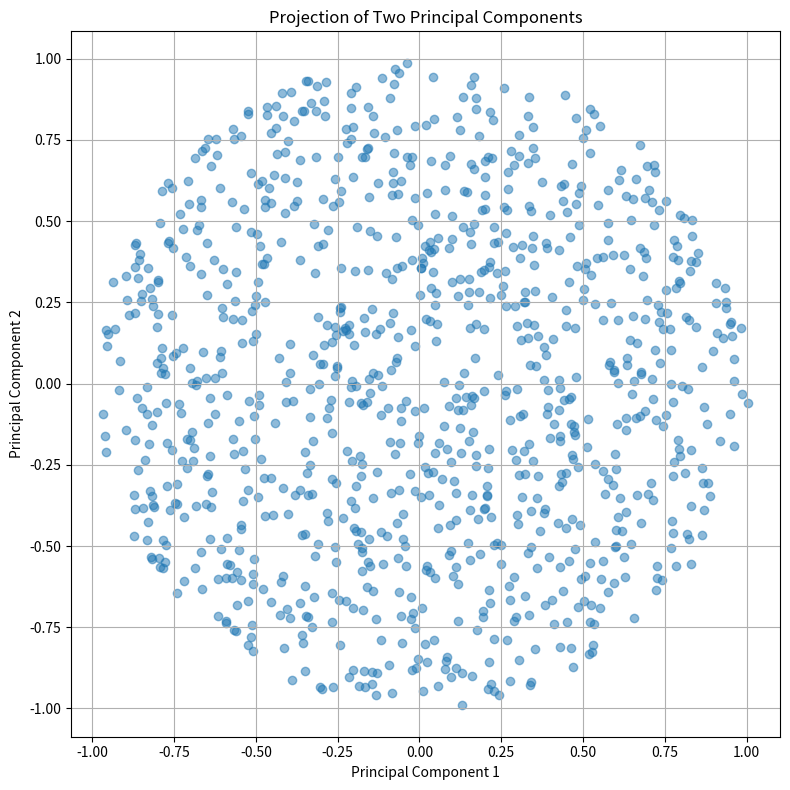
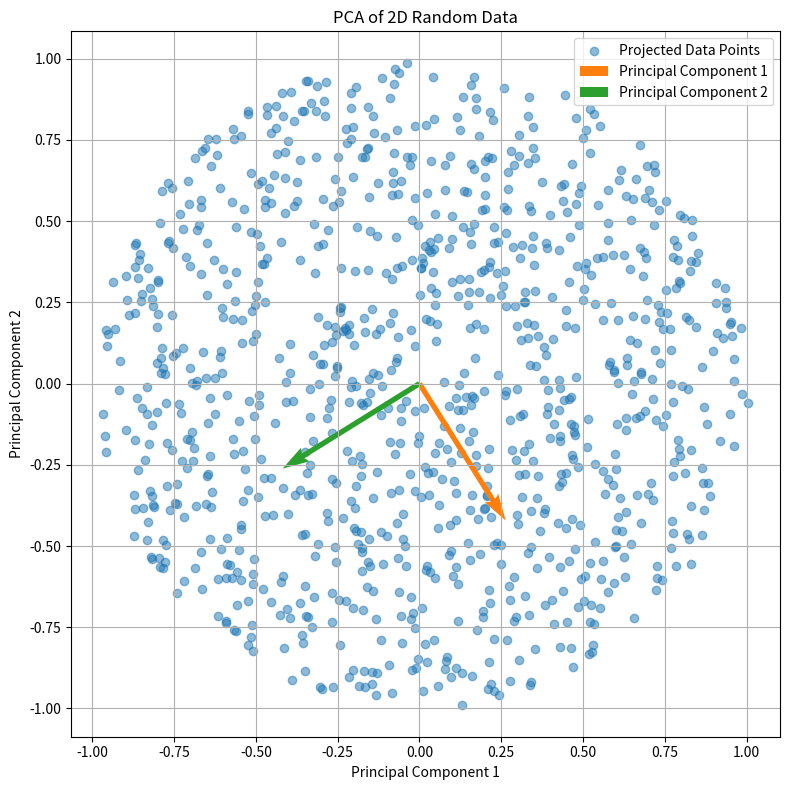

Reproduce these figures in Python, in order.
import numpy as np
import matplotlib.pyplot as plt
import pandas as pd

# Set a seed for reproducibility
np.random.seed(42)

# Parameters for the disk shape
n_samples = 1000
theta = np.linspace(0, 2 * np.pi, n_samples)

# Create disk data
radii = np.sqrt(np.random.rand(n_samples))  # Radii
x = radii * np.cos(theta)  # X coordinates
y = radii * np.sin(theta)  # Y coordinates
z = 0.1 * np.random.randn(n_samples)  # Limited depth (Z coordinate)

#Q1
data = np.column_stack([x,y,z])

# Perform PCA
# De-mean the dataset by subtracting the mean from each dimension.
mean_centered_data = data - np.mean(data, axis=0)

# Compute the covariance matrix of the mean-centered data.
covariance_matrix = np.cov(mean_centered_data, rowvar=False)

# Calculate the eigenvalues and eigenvectors of the covariance matrix, then sort them in descending order.
eigenvalues, eigenvectors = np.linalg.eigh(covariance_matrix)

# Sort eigenvalues and corresponding eigenvectors in descending order
sorted_indices = np.argsort(eigenvalues)[::-1]
eigenvalues = eigenvalues[sorted_indices]
eigenvectors = eigenvectors[:, sorted_indices]

# Print results
print("Covariance Matrix:")
print(covariance_matrix)
print("\nEigenvalues:")
print(eigenvalues)
print("\nEigenvectors:")
print(eigenvectors)

#Q2
# Calculate the variance explained by each principal component
explained_variance_ratio = eigenvalues / np.sum(eigenvalues)

# Print results
print("\nExplained Variance Ratio")
for i, r in enumerate(explained_variance_ratio, start=1):
    print(f"  PC{i}: {r:.8f}\n")
#The first two components comprise approximately 98% of all the variance in the data. Which means most of the variance is in two directions, not three. This would make our data spread look more like a disk instead of a ball

#Q3
projected_data = np.dot(mean_centered_data, eigenvectors[:, :2])

# Create a DataFrame for the table
table_data = pd.DataFrame(data, columns=['Original X', 'Original Y','Original Z'])
table_data['Projected PC1'] = projected_data[:, 0]
table_data['Projected PC2'] = projected_data[:, 1]

# Display the table
print(table_data.head(5))

# Plot the data and principal components
plt.figure(figsize=(8, 8))
plt.scatter(projected_data[:, 0], projected_data[:, 1], alpha=0.5)
plt.title("Projection of Two Principal Components")
plt.xlabel("Principal Component 1")
plt.ylabel("Principal Component 2")
plt.grid(True)
plt.tight_layout()
plt.show()

#Q4
# Plot the data and principal components
fig, ax = plt.subplots(figsize=(8, 8))
ax.scatter(projected_data[:, 0], projected_data[:, 1], alpha=0.5, label='Projected Data Points')

# Plot principal components scaled by the square root of their eigenvalues
mean = np.zeros(2)

for i in range(2):
    eigenvalue_scaled_component = np.sqrt(eigenvalues[i]) * eigenvectors[:, i][:2]
    ax.quiver(mean[0], mean[1], eigenvalue_scaled_component[0], eigenvalue_scaled_component[1],
              color=f'C{i + 1}', angles='xy', scale_units='xy', scale=1, label=f'Principal Component {i + 1}')

ax.set_xlabel('Principal Component 1')
ax.set_ylabel('Principal Component 2')
ax.set_title('PCA of 2D Random Data')
ax.legend()
plt.grid(True)
plt.tight_layout()
plt.show()